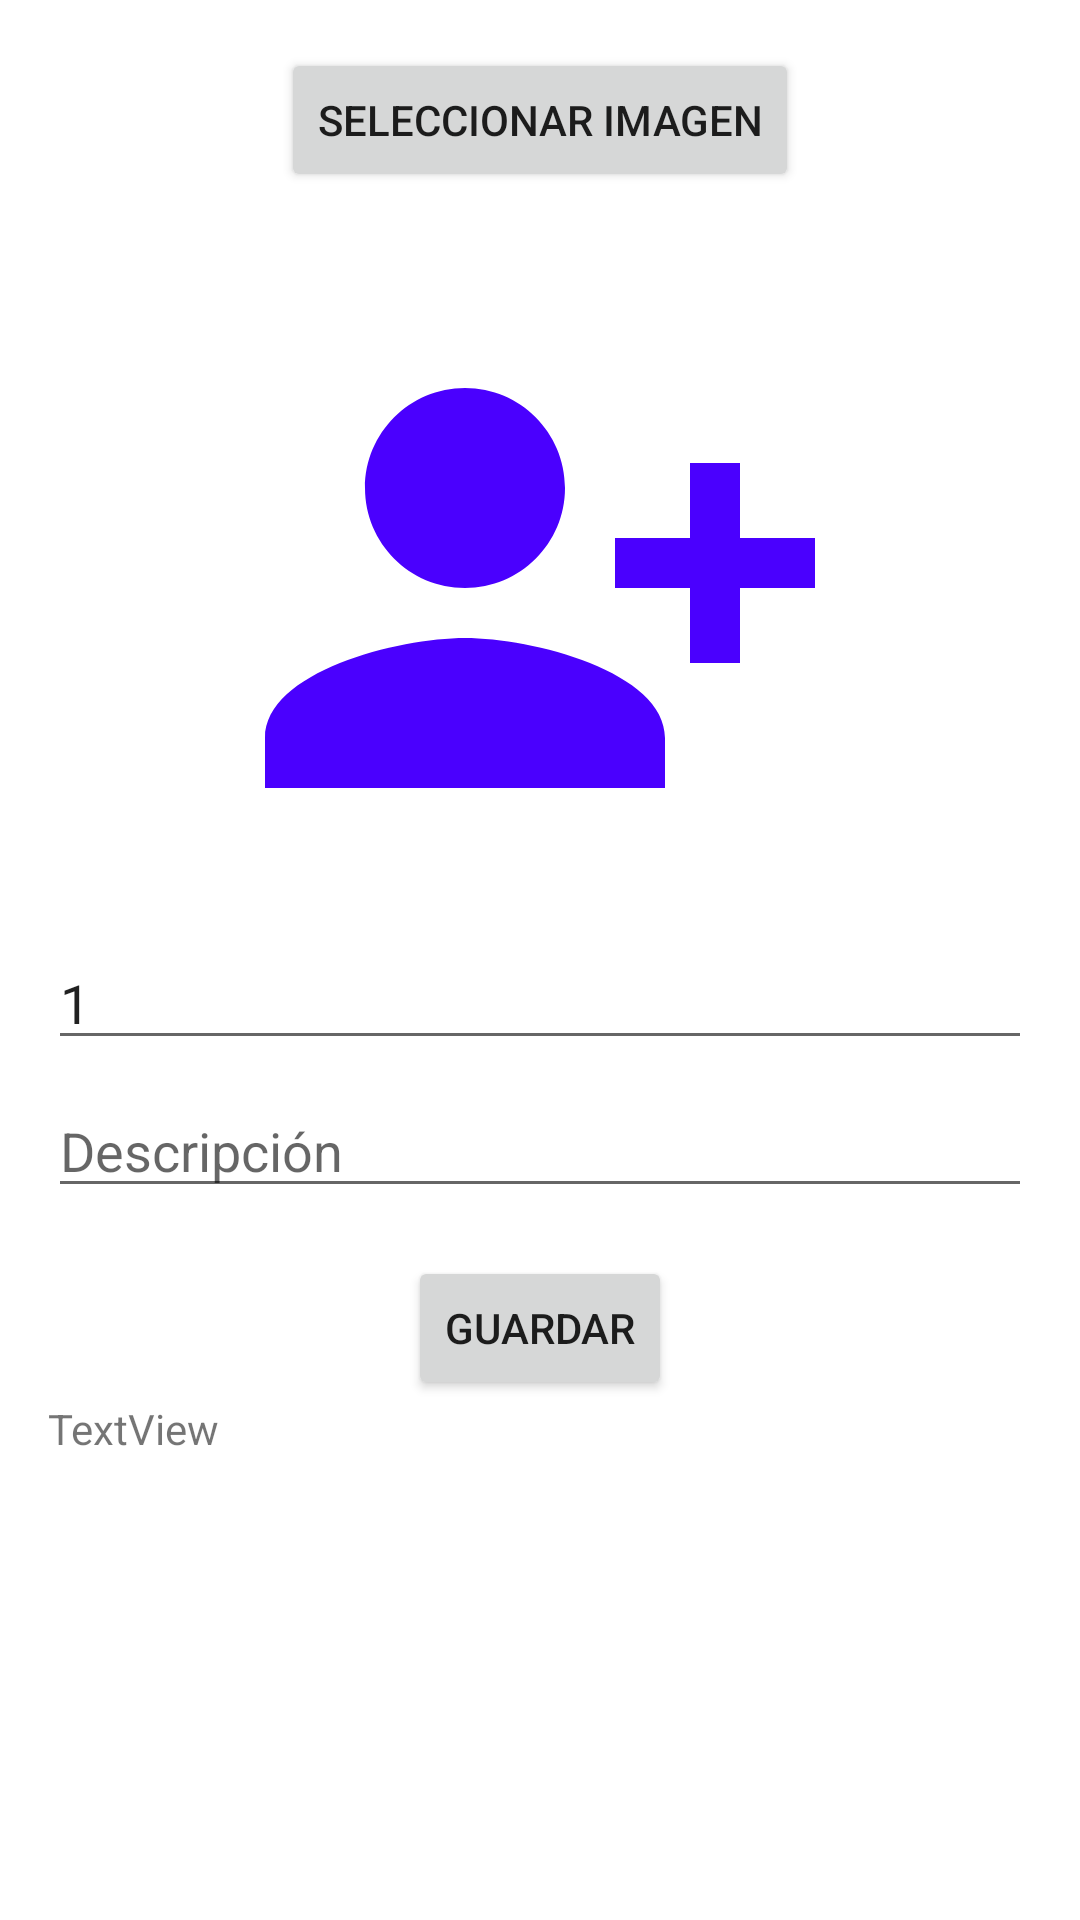

Android layout source for this screen:
<!-- AndroidManifest.xml: application theme Theme.Tabs9 -->
<!-- res/layout/xml1.xml -->
<?xml version="1.0" encoding="utf-8"?>
<androidx.constraintlayout.widget.ConstraintLayout xmlns:android="http://schemas.android.com/apk/res/android"
    xmlns:tools="http://schemas.android.com/tools"
    android:layout_width="match_parent"
    android:layout_height="match_parent">


    <LinearLayout
        android:layout_width="match_parent"
        android:layout_height="match_parent"
        android:orientation="vertical"
        android:padding="16dp"
        tools:context=".MainActivity">

        
        <Button
            android:id="@+id/btnSelectImage"
            android:layout_width="wrap_content"
            android:layout_height="wrap_content"
            android:text="Seleccionar imagen"
            android:layout_gravity="center_horizontal"
            android:layout_marginBottom="16dp"/>

        
        <ImageView
            android:id="@+id/imgPreview"
            android:layout_width="200dp"
            android:layout_height="200dp"
            android:layout_gravity="center_horizontal"
            android:layout_marginTop="16dp"
            android:scaleType="centerCrop"
            android:src="@drawable/addpeopleblue" />

        
        <EditText
            android:id="@+id/edTitulo"
            android:layout_width="match_parent"
            android:layout_height="wrap_content"
            android:layout_marginTop="16dp"
            android:text="1"
            android:hint="Título" />

        
        <EditText
            android:id="@+id/edDescripcion"
            android:layout_width="match_parent"
            android:layout_height="wrap_content"
            android:layout_marginTop="8dp"
            android:hint="Descripción" />

        
        <Button
            android:id="@+id/btnGuardar"
            android:layout_width="wrap_content"
            android:layout_height="wrap_content"
            android:text="Guardar"
            android:layout_gravity="center_horizontal"
            android:layout_marginTop="16dp" />

        <TextView
            android:id="@+id/tv"
            android:layout_width="match_parent"
            android:layout_height="wrap_content"
            android:text="TextView" />

    </LinearLayout>

</androidx.constraintlayout.widget.ConstraintLayout>
<!-- resources referenced by this layout -->
<resources>
  <!-- drawable addpeopleblue (drawable) -->
  <vector android:height="24dp" android:tint="#4A00FE"
      android:viewportHeight="24" android:viewportWidth="24"
      android:width="24dp" xmlns:android="http://schemas.android.com/apk/res/android">
      <path android:fillColor="@android:color/white" android:pathData="M13,8c0,-2.21 -1.79,-4 -4,-4S5,5.79 5,8s1.79,4 4,4S13,10.21 13,8zM15,10v2h3v3h2v-3h3v-2h-3V7h-2v3H15zM1,18v2h16v-2c0,-2.66 -5.33,-4 -8,-4S1,15.34 1,18z"/>
  </vector>
  <style name="Theme.Tabs9" parent="Theme.MaterialComponents.DayNight.DarkActionBar">
          
          <item name="colorPrimary">@color/purple_500</item>
          <item name="colorPrimaryVariant">@color/purple_700</item>
          <item name="colorOnPrimary">@color/white</item>
          
          <item name="colorSecondary">@color/teal_200</item>
          <item name="colorSecondaryVariant">@color/teal_700</item>
          <item name="colorOnSecondary">@color/black</item>
          
          <item name="android:statusBarColor">?attr/colorPrimaryVariant</item>
          
      </style>
  <!-- not gathered from this repository: default colours our renderer supplied (Android Studio template values) -->
  <color name="purple_500">#FF6200EE</color>
  <color name="purple_700">#FF3700B3</color>
  <color name="teal_200">#FF03DAC5</color>
  <color name="teal_700">#FF018786</color>
  <color name="black">#FF000000</color>
  <color name="white">#FFFFFFFF</color>
</resources>
